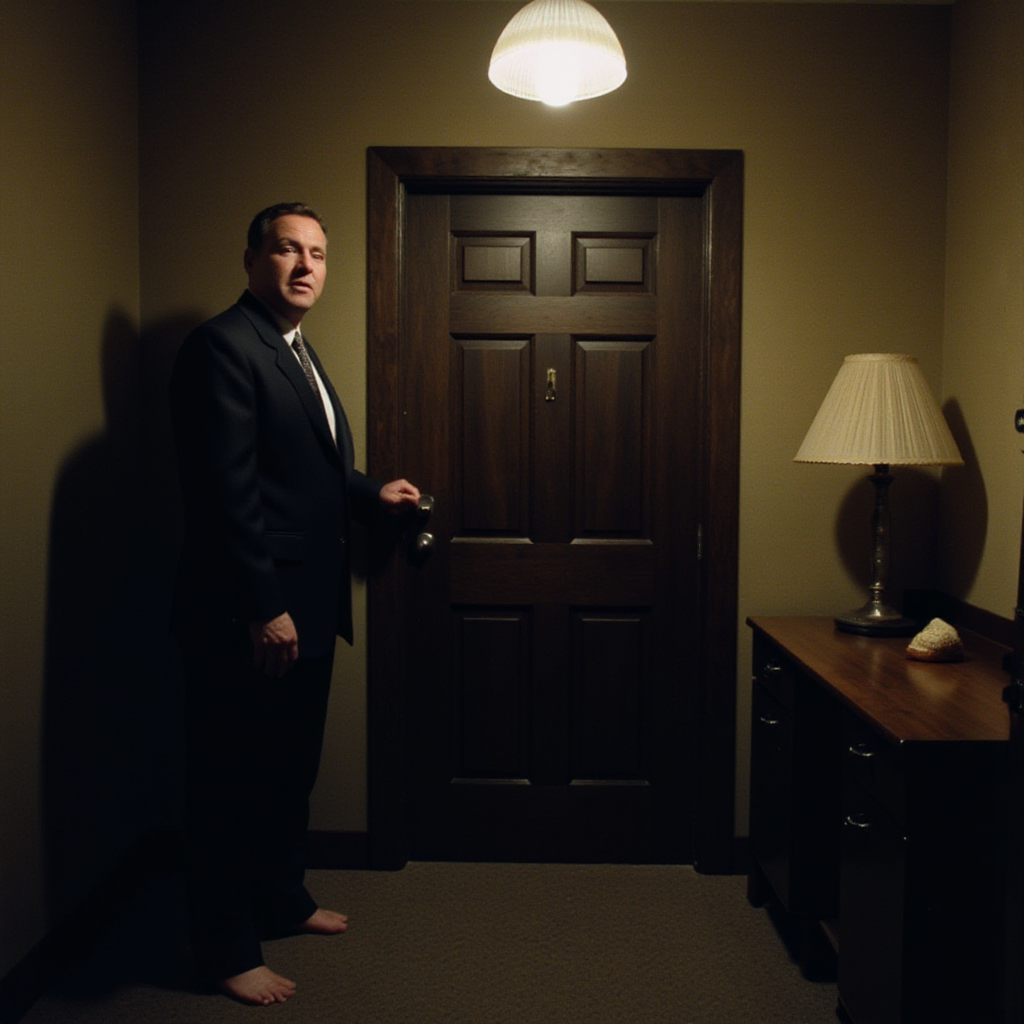
Generation parameters embedded in this image by ComfyUI (PNG 'prompt' text chunk: the API-format workflow graph, JSON):
{"5":{"inputs":{"width":1024,"height":1024,"batch_size":1},"class_type":"EmptyLatentImage","_meta":{"title":"Empty Latent Image"}},"6":{"inputs":{"text":"DRK, Kodak Motion Picture Film style, Analog photography, Wide angle shot, barefoot officeman in suit stands in a dingy hallway with dark, low key color grading, opening the door to his appartment. The man in the suit is alone, barefoot, and has a tired, weary expression.","clip":["28",1]},"class_type":"CLIPTextEncode","_meta":{"title":"CLIP Text Encode (Prompt)"}},"8":{"inputs":{"samples":["13",0],"vae":["10",0]},"class_type":"VAEDecode","_meta":{"title":"VAE Decode"}},"9":{"inputs":{"filename_prefix":"Barefoot/Gen","images":["8",0]},"class_type":"SaveImage","_meta":{"title":"Save Image"}},"10":{"inputs":{"vae_name":"flux/ae.sft"},"class_type":"VAELoader","_meta":{"title":"Load VAE"}},"11":{"inputs":{"clip_name1":"sd3m/t5xxl_fp16.safetensors","clip_name2":"sd3m/clip_l.safetensors","type":"flux"},"class_type":"DualCLIPLoader","_meta":{"title":"DualCLIPLoader"}},"12":{"inputs":{"unet_name":"flux/flux1-dev.sft","weight_dtype":"default"},"class_type":"UNETLoader","_meta":{"title":"Load Diffusion Model"}},"13":{"inputs":{"noise":["25",0],"guider":["22",0],"sampler":["16",0],"sigmas":["17",0],"latent_image":["5",0]},"class_type":"SamplerCustomAdvanced","_meta":{"title":"SamplerCustomAdvanced"}},"16":{"inputs":{"sampler_name":"euler"},"class_type":"KSamplerSelect","_meta":{"title":"KSamplerSelect"}},"17":{"inputs":{"scheduler":"simple","steps":20,"denoise":1.0,"model":["28",0]},"class_type":"BasicScheduler","_meta":{"title":"BasicScheduler"}},"22":{"inputs":{"model":["28",0],"conditioning":["6",0]},"class_type":"BasicGuider","_meta":{"title":"BasicGuider"}},"25":{"inputs":{"noise_seed":0},"class_type":"RandomNoise","_meta":{"title":"RandomNoise"}},"26":{"inputs":{"lora_name":"sharp detailed image (foot focus) v1.1.safetensors","strength_model":1.49,"strength_clip":1.9000000000000001,"model":["12",0],"clip":["11",0]},"class_type":"LoraLoader","_meta":{"title":"Load LoRA"}},"27":{"inputs":{"lora_name":"Kodak Motion Picture Film style v1.safetensors","strength_model":1.0,"strength_clip":1.0,"model":["26",0],"clip":["26",1]},"class_type":"LoraLoader","_meta":{"title":"Load LoRA"}},"28":{"inputs":{"lora_name":"Dark Cinematic.safetensors","strength_model":0.54,"strength_clip":1.0,"model":["27",0],"clip":["27",1]},"class_type":"LoraLoader","_meta":{"title":"Load LoRA"}}}